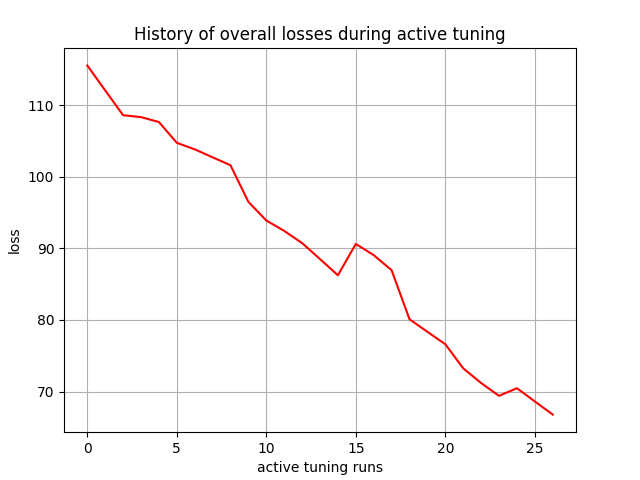

Source data for this figure (header and first rows):
, 0
0, 115.5
1, 112.1
2, 108.6
3, 108.3
4, 107.6
5, 104.7
6, 103.8
7, 102.7
8, 101.6
9, 96.48
10, 93.89
11, 92.43
12, 90.73
13, 88.5
14, 86.24
15, 90.62
16, 89.05
17, 86.94
18, 80.1
19, 78.35
20, 76.61
21, 73.25
22, 71.19
23, 69.41
24, 70.47
25, 68.63
26, 66.8
